Photos from the image-classification dataset "real" in the GitHub repository Ashmit-S/ML_Projects. Its 2 classes are: helmet, no helmet.

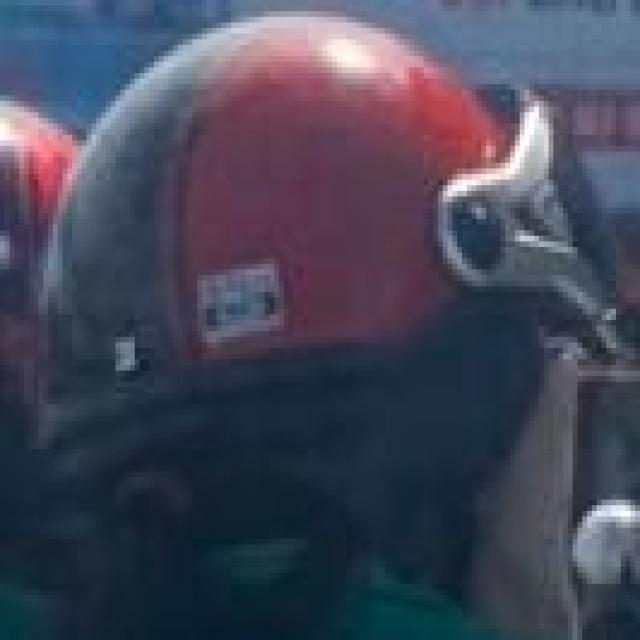
Label: helmet

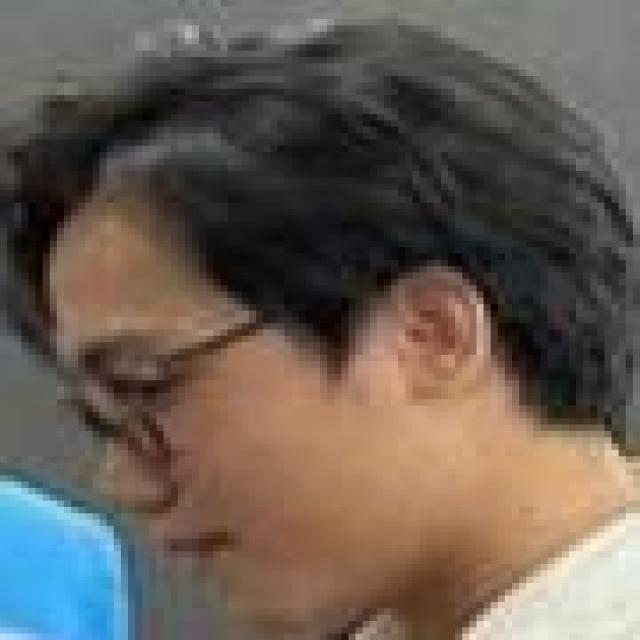
Label: no helmet

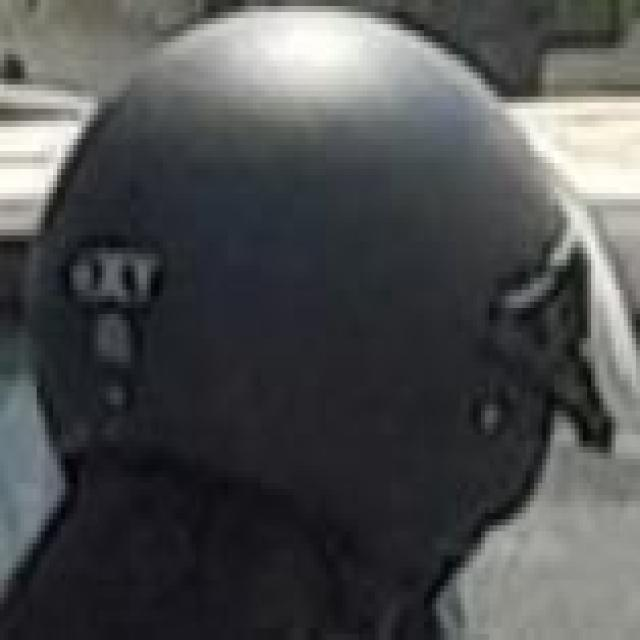
Label: helmet

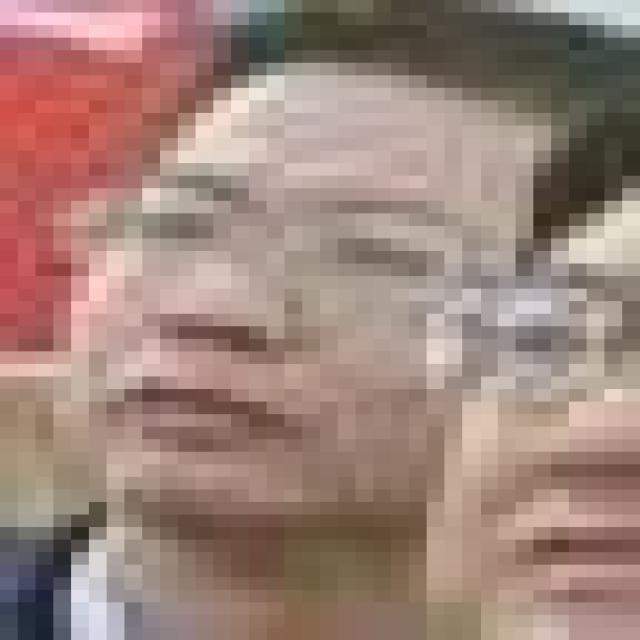
Label: no helmet

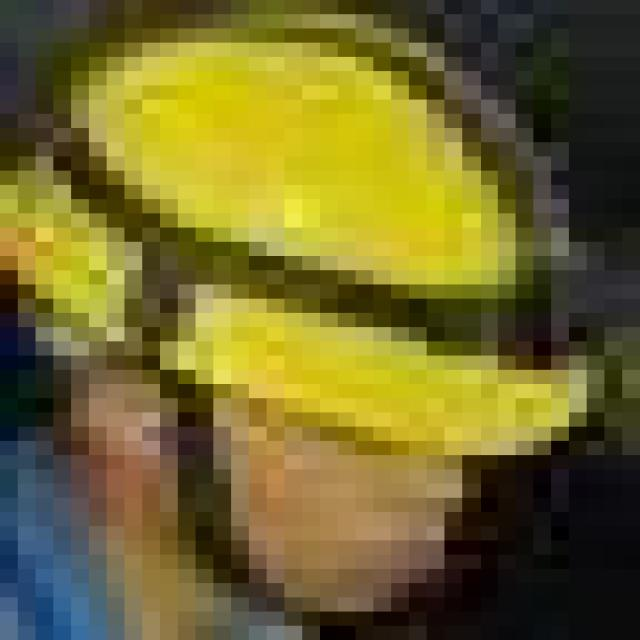
Label: helmet

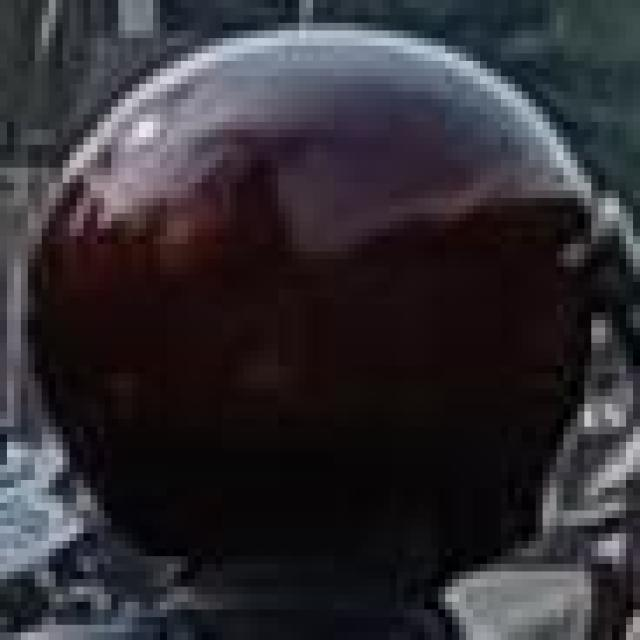
Label: helmet
